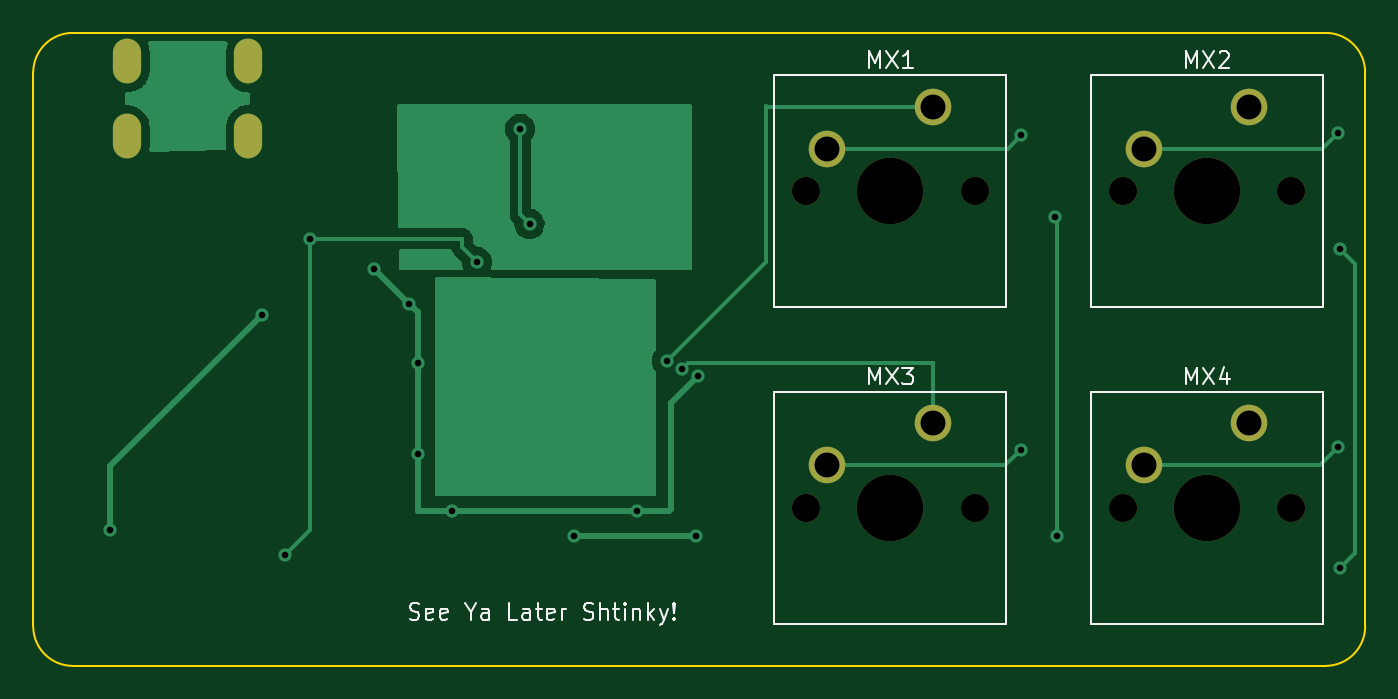
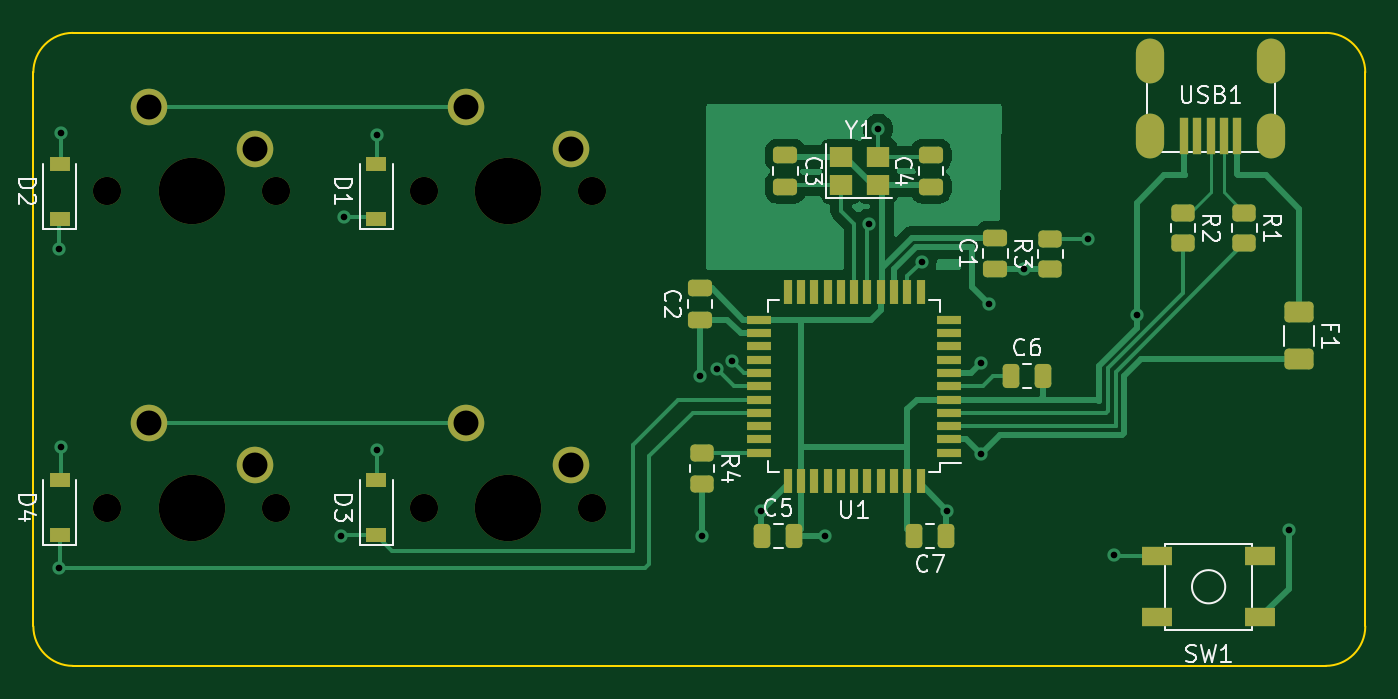
Circuit board: 9 layer files. Board 80.2 x 38.1 mm.
- bottom_copper: Stubborness-B_Cu.gbl (32991 bytes)
- bottom_mask: Stubborness-B_Mask.gbs (5750 bytes)
- bottom_silk: Stubborness-B_Silkscreen.gbo (21774 bytes)
- outline: Stubborness-Edge_Cuts.gm1 (1047 bytes)
- top_copper: Stubborness-F_Cu.gtl (18837 bytes)
- top_mask: Stubborness-F_Mask.gts (1411 bytes)
- top_silk: Stubborness-F_Silkscreen.gto (9026 bytes)
- drill: Stubborness-NPTH.drl (584 bytes)
- drill: Stubborness-PTH.drl (1113 bytes)

=== bottom_copper: Stubborness-B_Cu.gbl (32991 bytes, source omitted) ===
=== bottom_mask: Stubborness-B_Mask.gbs ===
G04 #@! TF.GenerationSoftware,KiCad,Pcbnew,(6.0.11)*
G04 #@! TF.CreationDate,2023-02-25T22:20:46-07:00*
G04 #@! TF.ProjectId,Stubborness,53747562-626f-4726-9e65-73732e6b6963,rev?*
G04 #@! TF.SameCoordinates,Original*
G04 #@! TF.FileFunction,Soldermask,Bot*
G04 #@! TF.FilePolarity,Negative*
%FSLAX46Y46*%
G04 Gerber Fmt 4.6, Leading zero omitted, Abs format (unit mm)*
G04 Created by KiCad (PCBNEW (6.0.11)) date 2023-02-25 22:20:46*
%MOMM*%
%LPD*%
G01*
G04 APERTURE LIST*
G04 Aperture macros list*
%AMRoundRect*
0 Rectangle with rounded corners*
0 $1 Rounding radius*
0 $2 $3 $4 $5 $6 $7 $8 $9 X,Y pos of 4 corners*
0 Add a 4 corners polygon primitive as box body*
4,1,4,$2,$3,$4,$5,$6,$7,$8,$9,$2,$3,0*
0 Add four circle primitives for the rounded corners*
1,1,$1+$1,$2,$3*
1,1,$1+$1,$4,$5*
1,1,$1+$1,$6,$7*
1,1,$1+$1,$8,$9*
0 Add four rect primitives between the rounded corners*
20,1,$1+$1,$2,$3,$4,$5,0*
20,1,$1+$1,$4,$5,$6,$7,0*
20,1,$1+$1,$6,$7,$8,$9,0*
20,1,$1+$1,$8,$9,$2,$3,0*%
G04 Aperture macros list end*
%ADD10C,1.700000*%
%ADD11C,4.000000*%
%ADD12C,2.200000*%
%ADD13R,1.800000X1.100000*%
%ADD14RoundRect,0.250000X-0.450000X0.262500X-0.450000X-0.262500X0.450000X-0.262500X0.450000X0.262500X0*%
%ADD15RoundRect,0.250000X-0.475000X0.250000X-0.475000X-0.250000X0.475000X-0.250000X0.475000X0.250000X0*%
%ADD16RoundRect,0.250000X0.475000X-0.250000X0.475000X0.250000X-0.475000X0.250000X-0.475000X-0.250000X0*%
%ADD17R,0.500000X2.250000*%
%ADD18O,1.700000X2.700000*%
%ADD19RoundRect,0.250000X0.250000X0.475000X-0.250000X0.475000X-0.250000X-0.475000X0.250000X-0.475000X0*%
%ADD20R,1.500000X0.550000*%
%ADD21R,0.550000X1.500000*%
%ADD22R,1.200000X0.900000*%
%ADD23RoundRect,0.250000X-0.250000X-0.475000X0.250000X-0.475000X0.250000X0.475000X-0.250000X0.475000X0*%
%ADD24R,1.400000X1.200000*%
%ADD25RoundRect,0.250000X0.450000X-0.262500X0.450000X0.262500X-0.450000X0.262500X-0.450000X-0.262500X0*%
%ADD26RoundRect,0.250000X-0.625000X0.375000X-0.625000X-0.375000X0.625000X-0.375000X0.625000X0.375000X0*%
G04 APERTURE END LIST*
D10*
G04 #@! TO.C,MX4*
X103505000Y-153987500D03*
X93345000Y-153987500D03*
D11*
X98425000Y-153987500D03*
D12*
X100965000Y-148907500D03*
X94615000Y-151447500D03*
G04 #@! TD*
D10*
G04 #@! TO.C,MX3*
X74295000Y-153987500D03*
X84455000Y-153987500D03*
D11*
X79375000Y-153987500D03*
D12*
X81915000Y-148907500D03*
X75565000Y-151447500D03*
G04 #@! TD*
D10*
G04 #@! TO.C,MX1*
X84455000Y-134937500D03*
D11*
X79375000Y-134937500D03*
D10*
X74295000Y-134937500D03*
D12*
X81915000Y-129857500D03*
X75565000Y-132397500D03*
G04 #@! TD*
D11*
G04 #@! TO.C,MX2*
X98425000Y-134937500D03*
D10*
X93345000Y-134937500D03*
X103505000Y-134937500D03*
D12*
X100965000Y-129857500D03*
X94615000Y-132397500D03*
G04 #@! TD*
D13*
G04 #@! TO.C,SW1*
X34111000Y-160600000D03*
X40311000Y-156900000D03*
X34111000Y-156900000D03*
X40311000Y-160600000D03*
G04 #@! TD*
D14*
G04 #@! TO.C,R1*
X35052000Y-136247500D03*
X35052000Y-138072500D03*
G04 #@! TD*
D15*
G04 #@! TO.C,C3*
X62682500Y-132781000D03*
X62682500Y-134681000D03*
G04 #@! TD*
D16*
G04 #@! TO.C,C4*
X53919500Y-134681000D03*
X53919500Y-132781000D03*
G04 #@! TD*
D17*
G04 #@! TO.C,USB1*
X38684000Y-131627000D03*
X37884000Y-131627000D03*
X37084000Y-131627000D03*
X36284000Y-131627000D03*
X35484000Y-131627000D03*
D18*
X40734000Y-131627000D03*
X33434000Y-127127000D03*
X40734000Y-127127000D03*
X33434000Y-131627000D03*
G04 #@! TD*
D19*
G04 #@! TO.C,C6*
X49083000Y-146050000D03*
X47183000Y-146050000D03*
G04 #@! TD*
D14*
G04 #@! TO.C,R2*
X38735000Y-136247500D03*
X38735000Y-138072500D03*
G04 #@! TD*
D20*
G04 #@! TO.C,U1*
X52847000Y-150685000D03*
X52847000Y-149885000D03*
X52847000Y-149085000D03*
X52847000Y-148285000D03*
X52847000Y-147485000D03*
X52847000Y-146685000D03*
X52847000Y-145885000D03*
X52847000Y-145085000D03*
X52847000Y-144285000D03*
X52847000Y-143485000D03*
X52847000Y-142685000D03*
D21*
X54547000Y-140985000D03*
X55347000Y-140985000D03*
X56147000Y-140985000D03*
X56947000Y-140985000D03*
X57747000Y-140985000D03*
X58547000Y-140985000D03*
X59347000Y-140985000D03*
X60147000Y-140985000D03*
X60947000Y-140985000D03*
X61747000Y-140985000D03*
X62547000Y-140985000D03*
D20*
X64247000Y-142685000D03*
X64247000Y-143485000D03*
X64247000Y-144285000D03*
X64247000Y-145085000D03*
X64247000Y-145885000D03*
X64247000Y-146685000D03*
X64247000Y-147485000D03*
X64247000Y-148285000D03*
X64247000Y-149085000D03*
X64247000Y-149885000D03*
X64247000Y-150685000D03*
D21*
X62547000Y-152385000D03*
X61747000Y-152385000D03*
X60947000Y-152385000D03*
X60147000Y-152385000D03*
X59347000Y-152385000D03*
X58547000Y-152385000D03*
X57747000Y-152385000D03*
X56947000Y-152385000D03*
X56147000Y-152385000D03*
X55347000Y-152385000D03*
X54547000Y-152385000D03*
G04 #@! TD*
D16*
G04 #@! TO.C,C1*
X50038000Y-139634000D03*
X50038000Y-137734000D03*
G04 #@! TD*
D22*
G04 #@! TO.C,D3*
X87312500Y-155637500D03*
X87312500Y-152337500D03*
G04 #@! TD*
G04 #@! TO.C,D2*
X106362500Y-136587500D03*
X106362500Y-133287500D03*
G04 #@! TD*
D23*
G04 #@! TO.C,C7*
X53025000Y-155702000D03*
X54925000Y-155702000D03*
G04 #@! TD*
D14*
G04 #@! TO.C,R4*
X67691000Y-150725500D03*
X67691000Y-152550500D03*
G04 #@! TD*
D24*
G04 #@! TO.C,Y1*
X59337500Y-134581000D03*
X57137500Y-134581000D03*
X57137500Y-132881000D03*
X59337500Y-132881000D03*
G04 #@! TD*
D25*
G04 #@! TO.C,R3*
X46736000Y-139620000D03*
X46736000Y-137795000D03*
G04 #@! TD*
D19*
G04 #@! TO.C,C5*
X64069000Y-155702000D03*
X62169000Y-155702000D03*
G04 #@! TD*
D22*
G04 #@! TO.C,D4*
X106362500Y-155637500D03*
X106362500Y-152337500D03*
G04 #@! TD*
D16*
G04 #@! TO.C,C2*
X67818000Y-142682000D03*
X67818000Y-140782000D03*
G04 #@! TD*
D22*
G04 #@! TO.C,D1*
X87312500Y-136587500D03*
X87312500Y-133287500D03*
G04 #@! TD*
D26*
G04 #@! TO.C,F1*
X31750000Y-142237000D03*
X31750000Y-145037000D03*
G04 #@! TD*
M02*

=== bottom_silk: Stubborness-B_Silkscreen.gbo (21774 bytes, source omitted) ===
=== outline: Stubborness-Edge_Cuts.gm1 ===
G04 #@! TF.GenerationSoftware,KiCad,Pcbnew,(6.0.11)*
G04 #@! TF.CreationDate,2023-02-25T22:20:46-07:00*
G04 #@! TF.ProjectId,Stubborness,53747562-626f-4726-9e65-73732e6b6963,rev?*
G04 #@! TF.SameCoordinates,Original*
G04 #@! TF.FileFunction,Profile,NP*
%FSLAX46Y46*%
G04 Gerber Fmt 4.6, Leading zero omitted, Abs format (unit mm)*
G04 Created by KiCad (PCBNEW (6.0.11)) date 2023-02-25 22:20:46*
%MOMM*%
%LPD*%
G01*
G04 APERTURE LIST*
G04 #@! TA.AperFunction,Profile*
%ADD10C,0.100000*%
G04 #@! TD*
G04 APERTURE END LIST*
D10*
X105568750Y-125412500D02*
X30162500Y-125412500D01*
X30162500Y-125412500D02*
G75*
G03*
X27781250Y-127793750I0J-2381250D01*
G01*
X30162500Y-163512500D02*
X105568750Y-163512500D01*
X107950000Y-161131250D02*
X107950000Y-127793750D01*
X27781200Y-161131250D02*
G75*
G03*
X30162500Y-163512500I2381300J50D01*
G01*
X27781250Y-127793750D02*
X27781250Y-161131250D01*
X105568750Y-163512500D02*
G75*
G03*
X107950000Y-161131250I-50J2381300D01*
G01*
X107950000Y-127793750D02*
G75*
G03*
X105568750Y-125412500I-2381300J-50D01*
G01*
M02*

=== top_copper: Stubborness-F_Cu.gtl (18837 bytes, source omitted) ===
=== top_mask: Stubborness-F_Mask.gts ===
G04 #@! TF.GenerationSoftware,KiCad,Pcbnew,(6.0.11)*
G04 #@! TF.CreationDate,2023-02-25T22:20:46-07:00*
G04 #@! TF.ProjectId,Stubborness,53747562-626f-4726-9e65-73732e6b6963,rev?*
G04 #@! TF.SameCoordinates,Original*
G04 #@! TF.FileFunction,Soldermask,Top*
G04 #@! TF.FilePolarity,Negative*
%FSLAX46Y46*%
G04 Gerber Fmt 4.6, Leading zero omitted, Abs format (unit mm)*
G04 Created by KiCad (PCBNEW (6.0.11)) date 2023-02-25 22:20:46*
%MOMM*%
%LPD*%
G01*
G04 APERTURE LIST*
%ADD10C,1.700000*%
%ADD11C,4.000000*%
%ADD12C,2.200000*%
%ADD13O,1.700000X2.700000*%
G04 APERTURE END LIST*
D10*
G04 #@! TO.C,MX4*
X103505000Y-153987500D03*
X93345000Y-153987500D03*
D11*
X98425000Y-153987500D03*
D12*
X100965000Y-148907500D03*
X94615000Y-151447500D03*
G04 #@! TD*
D10*
G04 #@! TO.C,MX3*
X74295000Y-153987500D03*
X84455000Y-153987500D03*
D11*
X79375000Y-153987500D03*
D12*
X81915000Y-148907500D03*
X75565000Y-151447500D03*
G04 #@! TD*
D10*
G04 #@! TO.C,MX1*
X84455000Y-134937500D03*
D11*
X79375000Y-134937500D03*
D10*
X74295000Y-134937500D03*
D12*
X81915000Y-129857500D03*
X75565000Y-132397500D03*
G04 #@! TD*
D11*
G04 #@! TO.C,MX2*
X98425000Y-134937500D03*
D10*
X93345000Y-134937500D03*
X103505000Y-134937500D03*
D12*
X100965000Y-129857500D03*
X94615000Y-132397500D03*
G04 #@! TD*
D13*
G04 #@! TO.C,USB1*
X40734000Y-131627000D03*
X33434000Y-127127000D03*
X40734000Y-127127000D03*
X33434000Y-131627000D03*
G04 #@! TD*
M02*

=== top_silk: Stubborness-F_Silkscreen.gto (9026 bytes, source omitted) ===
=== drill: Stubborness-NPTH.drl ===
M48
; DRILL file {KiCad (6.0.11)} date Sat Feb 25 22:21:04 2023
; FORMAT={-:-/ absolute / inch / decimal}
; #@! TF.CreationDate,2023-02-25T22:21:04-07:00
; #@! TF.GenerationSoftware,Kicad,Pcbnew,(6.0.11)
; #@! TF.FileFunction,NonPlated,1,2,NPTH
FMAT,2
INCH
; #@! TA.AperFunction,NonPlated,NPTH,ComponentDrill
T1C0.0669
; #@! TA.AperFunction,NonPlated,NPTH,ComponentDrill
T2C0.1575
%
G90
G05
T1
X2.925Y-5.3125
X2.925Y-6.0625
X3.325Y-5.3125
X3.325Y-6.0625
X3.675Y-5.3125
X3.675Y-6.0625
X4.075Y-5.3125
X4.075Y-6.0625
T2
X3.125Y-5.3125
X3.125Y-6.0625
X3.875Y-5.3125
X3.875Y-6.0625
T0
M30

=== drill: Stubborness-PTH.drl ===
M48
; DRILL file {KiCad (6.0.11)} date Sat Feb 25 22:21:04 2023
; FORMAT={-:-/ absolute / inch / decimal}
; #@! TF.CreationDate,2023-02-25T22:21:04-07:00
; #@! TF.GenerationSoftware,Kicad,Pcbnew,(6.0.11)
; #@! TF.FileFunction,Plated,1,2,PTH
FMAT,2
INCH
; #@! TA.AperFunction,Plated,PTH,ViaDrill
T1C0.0157
; #@! TA.AperFunction,Plated,PTH,ComponentDrill
T2C0.0276
; #@! TA.AperFunction,Plated,PTH,ComponentDrill
T3C0.0591
%
G90
G05
T1
X1.275Y-6.115
X1.635Y-5.605
X1.69Y-6.175
X1.75Y-5.425
X1.9019Y-5.4969
X1.985Y-5.58
X2.005Y-5.72
X2.005Y-5.935
X2.085Y-6.07
X2.145Y-5.48
X2.2478Y-5.165
X2.27Y-5.39
X2.375Y-6.13
X2.525Y-6.07
X2.595Y-5.715
X2.63Y-5.735
X2.665Y-6.13
X2.67Y-5.75
X3.435Y-5.18
X3.435Y-5.925
X3.515Y-5.375
X3.52Y-6.13
X4.185Y-5.175
X4.185Y-5.92
X4.19Y-5.45
X4.19Y-6.205
T3
X2.975Y-5.2125
X2.975Y-5.9625
X3.225Y-5.1125
X3.225Y-5.8625
X3.725Y-5.2125
X3.725Y-5.9625
X3.975Y-5.1125
X3.975Y-5.8625
T2
G00X1.3163Y-4.9814
M15
G01X1.3163Y-5.0286
M16
G05
G00X1.3163Y-5.1585
M15
G01X1.3163Y-5.2058
M16
G05
G00X1.6037Y-4.9814
M15
G01X1.6037Y-5.0286
M16
G05
G00X1.6037Y-5.1585
M15
G01X1.6037Y-5.2058
M16
G05
T0
M30

